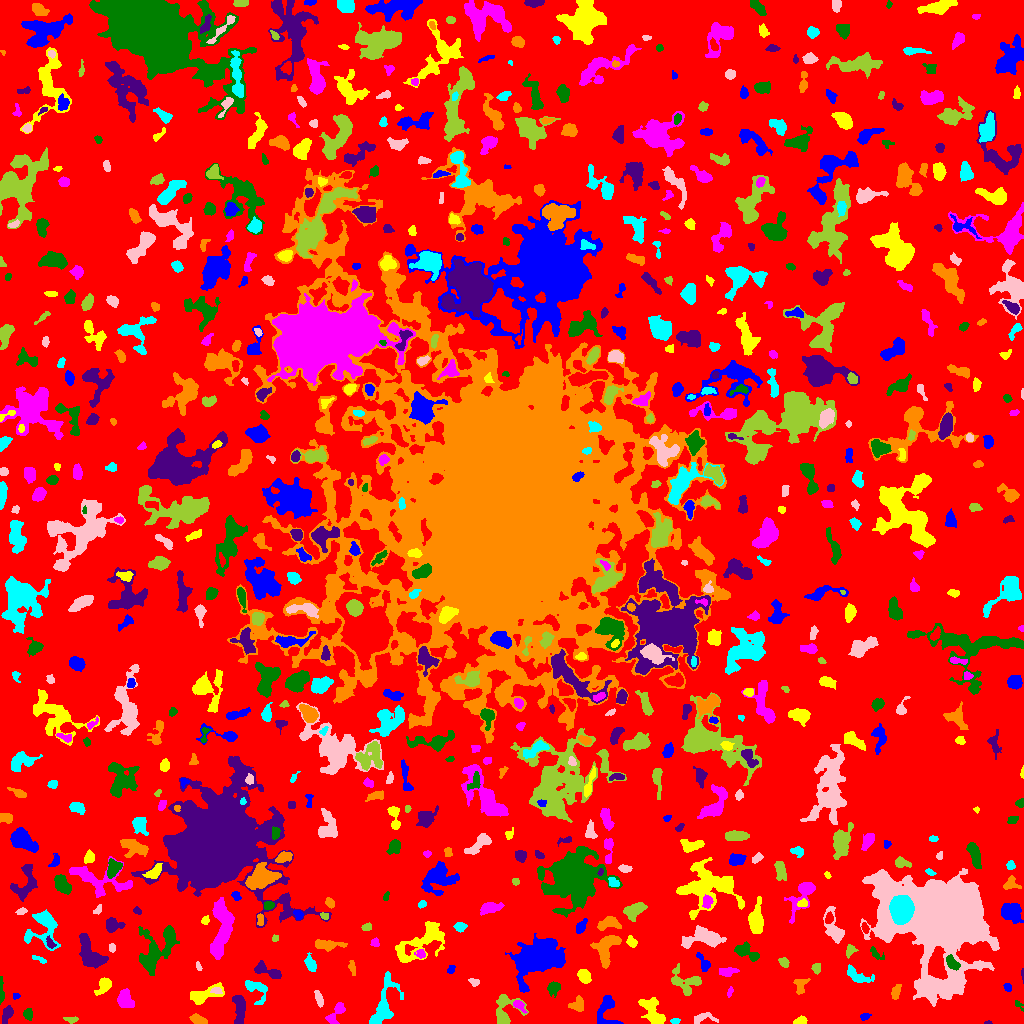

Data behind this chart, as committed beside it:
ID, X, Y, A, B, theta, total_flux, mu_max, mu_median, mu_mean, R_fwhm, R_e, R10, R90, x_start, x_end, y_start, y_end, area, greylevel
0, 510.7, 514.3, 308.4, 301.4, 0.952, 1601817, 12.0, 2.0, 2.267, 93.7, 230.7, 89.1, 362.5, 0, 1023, 0, 1023, 706458, 2.267
1, 606.1, 13.88, 8.544, 4.965, 1.423, 1392, 9.0, 4.0, 4.131, 6.482, 5.726, 2.185, 9.027, 597, 623, 0, 28, 337, 8.131
2, 800, 2.651, 2.982, 1.791, 0.2714, 269.0, 6.0, 3.0, 2.924, 4.184, 2.932, 1.128, 4.514, 793, 807, 0, 8, 92, 7.924
3, 336.1, 10.39, 7.043, 2.771, 0.9607, 716.0, 7.0, 3.0, 3.476, 5.698, 4.687, 1.871, 7.114, 325, 345, 0, 21, 206, 7.476
4, 28.24, 9.435, 2.866, 2.121, -1.496, 446.0, 8.0, 4.0, 4.46, 4.478, 3.09, 1.262, 4.754, 23, 32, 3, 15, 100, 8.46
5, 987.5, 0.6522, 2.07, 0.7153, 0.03645, 69.0, 5.0, 3.0, 2.654, 2.111, 1.493, 0.5642, 2.326, 984, 992, 0, 3, 26, 7.654
6, 198.3, 3.47, 3.777, 1.997, -0.3344, 538.0, 8.0, 4.0, 3.899, 4.918, 3.523, 1.382, 5.441, 189, 207, 0, 10, 138, 8.899
7, 675.3, 2.614, 2.311, 1.424, 0.03871, 88.0, 3.0, 2.0, 1.66, 2.985, 2.326, 0.7979, 3.7, 670, 680, 0, 5, 53, 6.66
8, 703.3, 5.639, 6.333, 2.55, 0.1455, 202.0, 3.0, 1.0, 1.278, 4.029, 3.7, 1.382, 6.077, 694, 718, 0, 11, 158, 7.278
9, 71.59, 3.782, 3.663, 1.427, -0.05505, 179.0, 5.0, 2.0, 2.295, 2.932, 2.764, 0.9772, 4.334, 63, 78, 0, 7, 78, 10.29
10, 219.3, 3.074, 2.276, 2.19, 0.3116, 312.0, 7.0, 4.0, 3.805, 3.909, 2.821, 1.128, 4.297, 214, 225, 0, 8, 82, 9.805
11, 864.8, 7.034, 2.319, 1.56, 0.2565, 88.0, 4.0, 1.0, 1.313, 2.646, 2.185, 0.7979, 3.785, 860, 871, 3, 10, 67, 7.313
12, 651.9, 12.93, 8.295, 4.198, -1.041, 1619, 9.0, 4.0, 3.988, 6.699, 6.408, 2.459, 9.934, 638, 665, 0, 26, 406, 7.988
13, 518.6, 18.37, 3.126, 1.765, -0.715, 196.0, 5.0, 1.0, 1.885, 3.338, 2.646, 0.9772, 4.478, 513, 527, 10, 23, 104, 9.885
14, 1018, 19.08, 3.129, 1.284, -0.8432, 86.0, 4.0, 1.0, 1.536, 2.764, 2.034, 0.7979, 3.432, 1015, 1023, 12, 23, 56, 6.536
15, 6.897, 9.187, 4.875, 2.222, 1.206, 262.0, 3.0, 2.0, 1.712, 5.698, 4.222, 1.596, 6.077, 2, 13, 0, 18, 153, 6.712
16, 577.5, 18.82, 4.072, 3.658, 0.663, 305.0, 4.0, 2.0, 1.826, 5.585, 4.184, 1.693, 6.531, 568, 583, 12, 28, 167, 6.826
17, 256, 35.06, 6.976, 4.294, -0.6758, 696.0, 7.0, 2.0, 2.617, 4.983, 4.853, 1.871, 7.878, 245, 267, 19, 43, 266, 8.617
18, 319, 24.12, 3.834, 1.529, -1.299, 250.0, 7.0, 2.0, 2.212, 2.764, 2.932, 0.9772, 4.787, 314, 323, 16, 33, 113, 7.212
19, 505, 12.09, 8.825, 6.744, 1.248, 1404, 9.0, 3.0, 3.563, 5.836, 6.155, 2.326, 9.918, 496, 528, 0, 29, 394, 7.563
20, 447.1, 20.71, 8.504, 3.8, -0.3994, 577.0, 5.0, 2.0, 1.943, 4.951, 5.352, 1.954, 8.63, 428, 461, 13, 31, 297, 6.943
21, 16.06, 27.5, 1.434, 1.419, 0.0, 34.0, 2.0, 1.0, 0.7727, 2.985, 1.784, 0.5642, 2.764, 13, 20, 24, 30, 44, 6.773
22, 203.7, 28.73, 9.373, 3.404, 0.3217, 1529, 10.0, 4.0, 4.524, 7.001, 5.67, 2.257, 8.956, 190, 224, 19, 41, 338, 8.524
23, 124.6, 23.69, 4.365, 2.94, -1.407, 1367, 16.0, 4.0, 5.382, 4.82, 4.297, 1.693, 7.225, 117, 134, 16, 35, 254, 10.38
24, 554.2, 36.21, 2.942, 2.604, 0.6633, 377.0, 7.0, 2.0, 2.513, 3.568, 3.192, 1.262, 5.293, 547, 560, 26, 42, 150, 7.513
25, 239.5, 14.71, 8.069, 2.542, -1.532, 1120, 8.0, 4.0, 3.81, 7.024, 5.262, 2.185, 8.117, 232, 245, 0, 28, 294, 9.81
26, 895.7, 31.38, 3.739, 1.945, 1.32, 265.0, 5.0, 2.0, 2.19, 3.785, 3.338, 1.262, 5.352, 891, 901, 24, 39, 121, 7.19
27, 383.6, 17.37, 13.75, 5.067, 1.244, 2059, 10.0, 3.0, 3.49, 7.378, 7.399, 2.877, 12.19, 369, 403, 0, 52, 590, 7.49
28, 216.5, 33.04, 2.572, 1.525, -0.1733, 92.0, 3.0, 1.0, 1.314, 2.985, 2.394, 0.9772, 3.827, 210, 222, 30, 36, 70, 11.31
29, 684.2, 41.99, 8.883, 5.775, -0.4075, 715.0, 5.0, 2.0, 1.829, 5.863, 5.67, 2.185, 9.305, 671, 701, 28, 60, 391, 6.829
30, 786.1, 27.84, 14.17, 7.498, 0.8069, 3758, 15.0, 4.0, 4.709, 6.699, 7.797, 2.932, 13.52, 768, 822, 0, 62, 798, 8.709
31, 1007, 36.14, 2.278, 1.521, -1.169, 83.0, 3.0, 1.0, 1.317, 3.038, 2.394, 0.7979, 3.568, 1003, 1011, 32, 40, 63, 6.317
32, 104, 38.0, 4.217, 2.654, 0.9655, 680.0, 11.0, 3.0, 3.523, 3.7, 3.868, 1.493, 6.433, 94, 111, 28, 46, 193, 8.523
33, 730.2, 32.25, 2.486, 1.112, 1.158, 65.0, 3.0, 1.0, 1.226, 2.646, 1.954, 0.7979, 3.038, 727, 733, 26, 37, 53, 6.226
34, 1.153, 31.76, 7.064, 1.077, -1.55, 249.0, 5.0, 2.0, 2.465, 3.613, 3.038, 1.128, 4.853, 0, 4, 19, 47, 101, 7.465
35, 1023, 49.93, 2.665, 0.6182, -1.56, 75.0, 6.0, 1.5, 2.206, 2.034, 1.493, 0.5642, 2.585, 1021, 1023, 40, 55, 34, 8.206
36, 800.3, 36.54, 4.689, 2.841, 1.368, 259.0, 7.0, 1.0, 1.66, 2.257, 3.29, 1.128, 5.89, 793, 810, 29, 45, 156, 10.66
37, 856.3, 48.49, 7.557, 2.918, -0.4499, 755.0, 7.0, 3.0, 3.094, 5.352, 4.787, 1.871, 7.695, 847, 874, 41, 59, 244, 7.094
38, 474, 41.53, 2.574, 1.788, -0.188, 135.0, 4.0, 2.0, 1.849, 3.785, 2.585, 0.9772, 4.068, 468, 479, 37, 45, 73, 6.849
39, 816.3, 55.41, 2.629, 2.101, 1.507, 191.0, 4.0, 2.0, 2.221, 4.442, 3.09, 1.262, 4.549, 811, 820, 49, 60, 86, 9.221
40, 24.44, 51.85, 8.04, 1.516, -0.9152, 141.0, 3.0, 1.0, 1.226, 3.385, 3.29, 1.382, 5.293, 14, 31, 42, 65, 115, 6.226
41, 450.9, 53.69, 2.226, 1.695, 1.106, 99.0, 3.0, 1.0, 1.597, 3.038, 2.326, 0.9772, 3.785, 447, 455, 50, 58, 62, 6.597
42, 584.1, 47.05, 3.329, 2.524, -0.9257, 677.0, 10.0, 4.0, 4.103, 4.652, 3.7, 1.493, 5.917, 577, 591, 40, 54, 165, 9.103
43, 726.9, 51.76, 4.639, 2.114, 0.07852, 580.0, 7.0, 4.0, 3.973, 5.14, 3.949, 1.596, 5.971, 719, 739, 47, 56, 146, 7.973
44, 951.8, 60.69, 3.897, 2.174, -0.8515, 470.0, 9.0, 3.0, 3.113, 3.29, 3.523, 1.262, 5.754, 946, 960, 53, 69, 151, 15.11
45, 267.3, 52.61, 7.951, 2.583, -0.4063, 674.0, 6.0, 3.0, 2.797, 6.283, 4.72, 1.871, 7.421, 254, 281, 45, 63, 241, 8.797
46, 352.3, 55.67, 4.102, 1.426, -1.456, 190.0, 5.0, 2.0, 2.159, 3.241, 2.877, 0.9772, 4.618, 348, 355, 48, 63, 88, 7.159
47, 39.22, 64.14, 4.353, 1.258, -0.3801, 145.0, 4.0, 2.0, 1.986, 4.222, 2.932, 0.9772, 4.222, 32, 46, 60, 68, 73, 6.986
48, 198.6, 56.74, 2.174, 1.156, -1.354, 69.0, 4.0, 1.0, 1.468, 2.585, 2.034, 0.5642, 3.241, 196, 202, 53, 62, 47, 6.468
49, 784, 61.04, 2.671, 1.928, -0.9051, 142.0, 4.0, 1.0, 1.578, 3.7, 2.821, 0.9772, 4.514, 778, 789, 56, 66, 90, 7.578
50, 578.4, 72.77, 4.982, 1.94, 1.563, 514.0, 6.0, 4.0, 3.594, 5.863, 4.107, 1.693, 6.024, 574, 582, 63, 82, 143, 7.594
51, 703.9, 59.88, 4.985, 2.223, -1.103, 371.0, 6.0, 2.0, 2.576, 4.583, 3.523, 1.382, 5.642, 696, 710, 52, 71, 144, 7.576
52, 425.2, 84.32, 14.82, 5.972, 0.6023, 2011, 13.0, 2.0, 2.441, 4.442, 6.887, 2.326, 12.88, 395, 444, 61, 102, 824, 7.441
53, 420.8, 69.7, 2.381, 2.238, -0.2567, 147.0, 4.0, 2.0, 1.815, 3.785, 2.646, 0.9772, 4.334, 414, 425, 65, 74, 81, 8.815
54, 875.2, 70.19, 4.668, 1.949, -0.7092, 118.0, 3.0, 1.0, 1.157, 2.877, 2.932, 0.9772, 4.886, 870, 884, 64, 77, 102, 6.157
55, 89.99, 68.64, 8.889, 4.159, -1.057, 2068, 12.0, 3.0, 3.947, 6.531, 6.333, 2.394, 10.43, 79, 108, 55, 90, 524, 8.947
56, 606.3, 75.81, 8.379, 4.739, 1.147, 1672, 9.0, 3.0, 3.643, 7.225, 6.283, 2.585, 9.885, 590, 621, 55, 88, 459, 8.643
57, 310.6, 59.09, 3.817, 2.149, -1.124, 431.0, 8.0, 2.5, 2.873, 4.184, 3.568, 1.382, 5.642, 304, 316, 52, 71, 150, 7.873
58, 112, 75.61, 2.308, 1.603, -1.52, 111.0, 3.0, 2.0, 1.914, 3.568, 2.459, 0.9772, 3.7, 109, 115, 71, 80, 58, 7.914
59, 850, 73.14, 3.086, 2.196, 1.182, 397.0, 9.0, 3.0, 3.931, 3.385, 2.985, 1.128, 4.886, 846, 858, 65, 79, 101, 7.931
... 746 more rows
